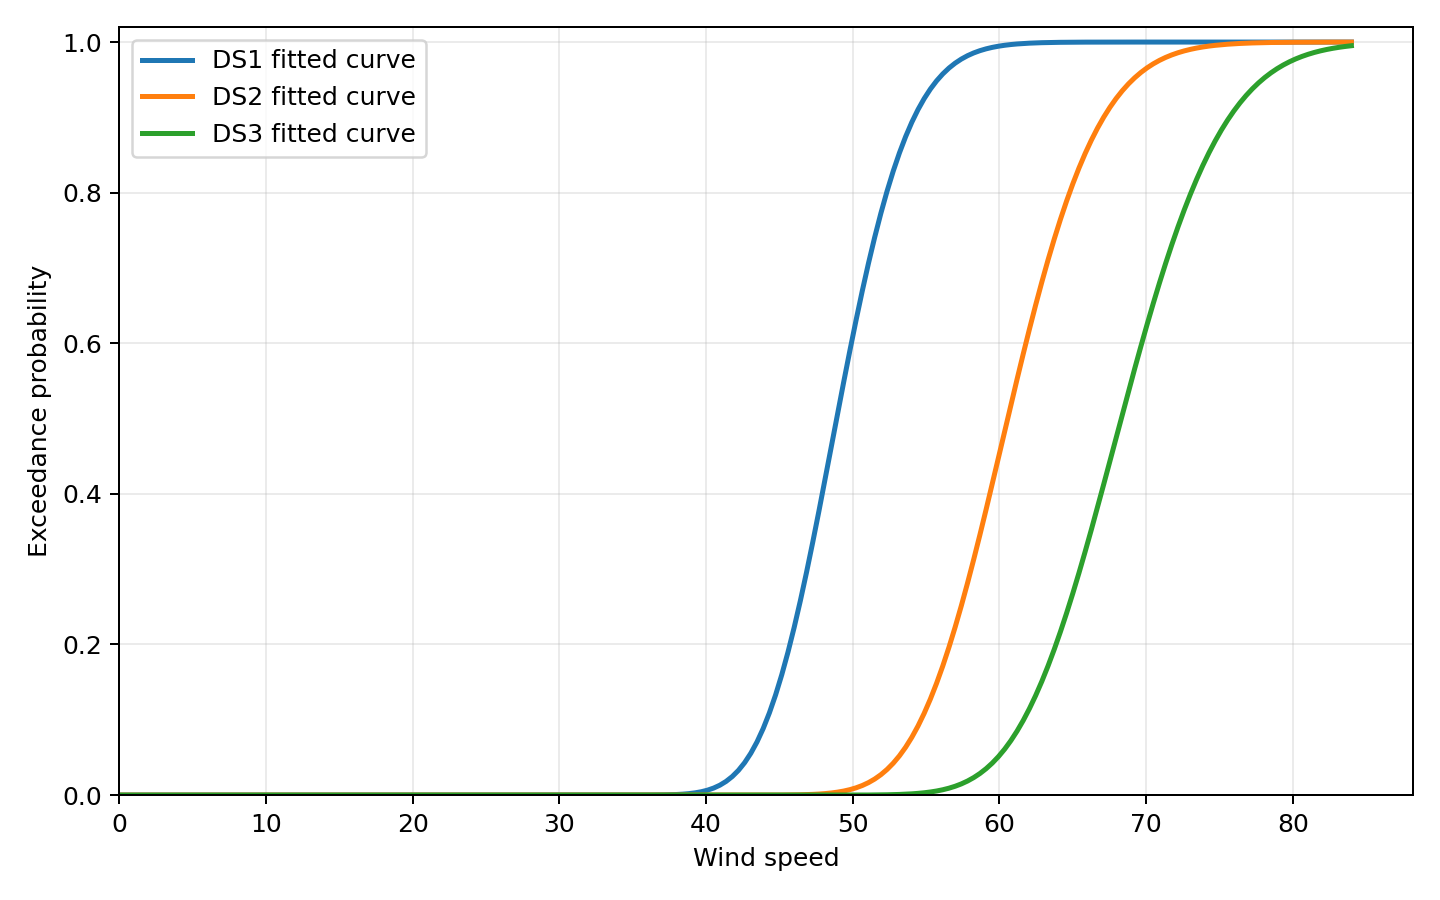

The data file committed next to this chart (first rows):
wind_speed, DS1, DS2, DS3
0.0, 0.0, 0.0, 0.0
0.4221, 0.0, 0.0, 0.0
0.8442, 0.0, 0.0, 0.0
1.266, 0.0, 0.0, 0.0
1.688, 0.0, 0.0, 0.0
2.111, 0.0, 0.0, 0.0
2.533, 0.0, 0.0, 0.0
2.955, 0.0, 0.0, 0.0
3.377, 0.0, 0.0, 0.0
3.799, 0.0, 0.0, 0.0
4.221, 0.0, 0.0, 0.0
4.643, 0.0, 0.0, 0.0
5.065, 0.0, 0.0, 0.0
5.487, 0.0, 0.0, 0.0
5.91, 0.0, 0.0, 0.0
6.332, 0.0, 0.0, 0.0
6.754, 0.0, 0.0, 0.0
7.176, 0.0, 0.0, 0.0
7.598, 0.0, 0.0, 0.0
8.02, 0.0, 0.0, 0.0
8.442, 0.0, 0.0, 0.0
8.864, 0.0, 0.0, 0.0
9.286, 0.0, 0.0, 0.0
9.709, 0.0, 0.0, 0.0
10.13, 0.0, 0.0, 0.0
10.55, 0.0, 0.0, 0.0
10.97, 0.0, 0.0, 0.0
11.4, 0.0, 0.0, 0.0
11.82, 0.0, 0.0, 0.0
12.24, 0.0, 0.0, 0.0
12.66, 0.0, 0.0, 0.0
13.09, 0.0, 0.0, 0.0
13.51, 0.0, 0.0, 0.0
13.93, 0.0, 0.0, 0.0
14.35, 0.0, 0.0, 0.0
14.77, 0.0, 0.0, 0.0
15.2, 0.0, 0.0, 0.0
15.62, 0.0, 0.0, 0.0
16.04, 0.0, 0.0, 0.0
16.46, 0.0, 0.0, 0.0
16.88, 0.0, 0.0, 0.0
17.31, 0.0, 0.0, 0.0
17.73, 0.0, 0.0, 0.0
18.15, 0.0, 0.0, 0.0
18.57, 0.0, 0.0, 0.0
18.99, 0.0, 0.0, 0.0
19.42, 0.0, 0.0, 0.0
19.84, 0.0, 0.0, 0.0
20.26, 0.0, 0.0, 0.0
20.68, 0.0, 0.0, 0.0
21.11, 0.0, 0.0, 0.0
21.53, 0.0, 0.0, 0.0
21.95, 0.0, 0.0, 0.0
22.37, 0.0, 0.0, 0.0
22.79, 0.0, 0.0, 0.0
23.22, 0.0, 0.0, 0.0
23.64, 0.0, 0.0, 0.0
24.06, 0.0, 0.0, 0.0
24.48, 0.0, 0.0, 0.0
24.9, 0.0, 0.0, 0.0
... 140 more rows
